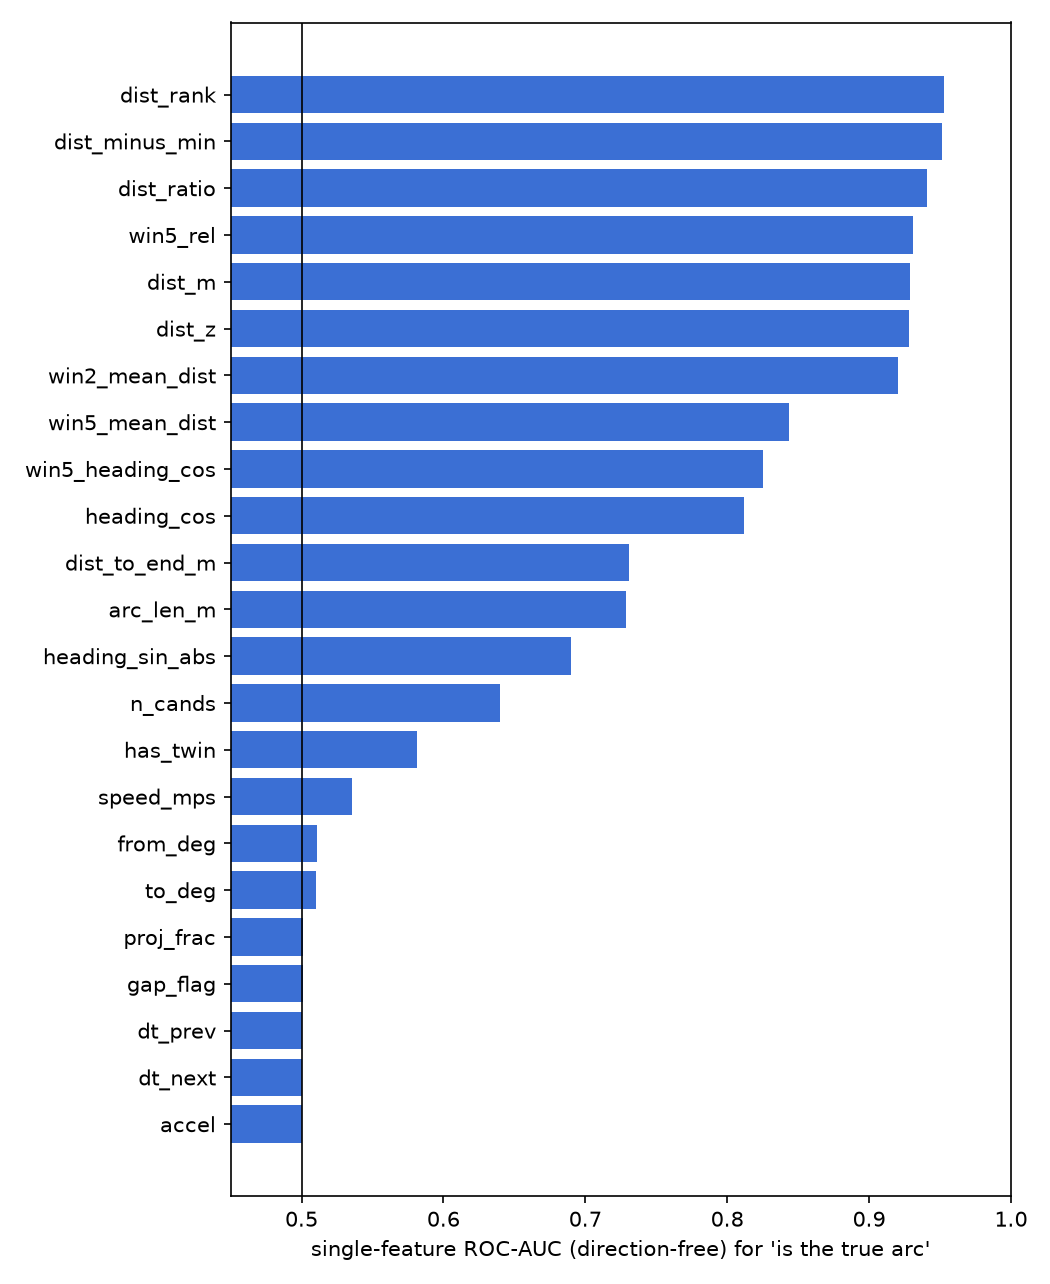

The table this chart was drawn from, first rows:
feature, auc, strength, direction
dist_rank, 0.04754, 0.9525, lower = more likely true arc
dist_minus_min, 0.04839, 0.9516, lower = more likely true arc
dist_ratio, 0.05891, 0.9411, lower = more likely true arc
win5_rel, 0.06884, 0.9312, lower = more likely true arc
dist_m, 0.07118, 0.9288, lower = more likely true arc
dist_z, 0.07206, 0.9279, lower = more likely true arc
win2_mean_dist, 0.07936, 0.9206, lower = more likely true arc
win5_mean_dist, 0.1566, 0.8434, lower = more likely true arc
win5_heading_cos, 0.825, 0.825, higher = more likely true arc
heading_cos, 0.8118, 0.8118, higher = more likely true arc
dist_to_end_m, 0.7306, 0.7306, higher = more likely true arc
arc_len_m, 0.7287, 0.7287, higher = more likely true arc
heading_sin_abs, 0.3101, 0.6899, lower = more likely true arc
n_cands, 0.3604, 0.6396, lower = more likely true arc
has_twin, 0.4189, 0.5811, lower = more likely true arc
speed_mps, 0.5353, 0.5353, higher = more likely true arc
from_deg, 0.511, 0.511, higher = more likely true arc
to_deg, 0.4895, 0.5105, lower = more likely true arc
proj_frac, 0.5012, 0.5012, higher = more likely true arc
gap_flag, 0.4992, 0.5008, lower = more likely true arc
dt_prev, 0.4998, 0.5002, lower = more likely true arc
dt_next, 0.4999, 0.5001, lower = more likely true arc
accel, 0.5, 0.5, higher = more likely true arc
